Run: headless pygame with SDL's dummy video driver; simulated clock (each Clock.tick advances the game by its frame time, no real sleeping); random seed 0; keys injected as events and as key.get_pressed() state; mouse plan: one left click at the window centre at the start of phase 2, then a move to the lower-right quarter at the start of phase 3.
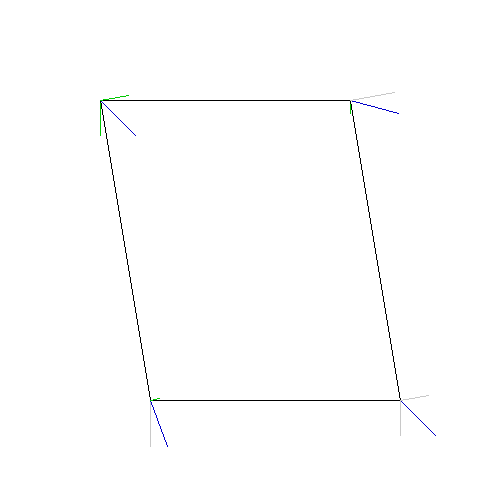
Frame 1 of 2 · flips 1–60 · no input
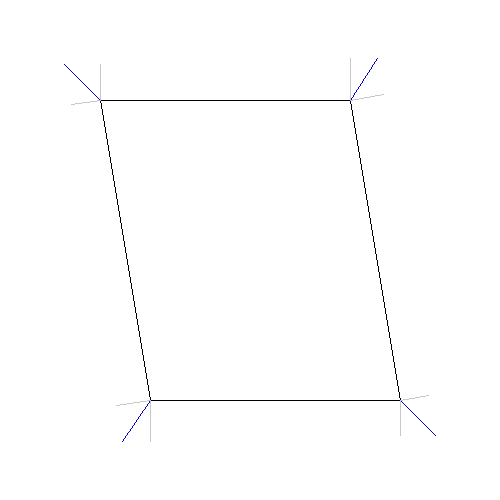
Frame 2 of 2 · flips 61–180 · clicked the window centre · tapped SPACE, RETURN · held RIGHT (→), D

The pygame program that drew these frames:


import pygame

canvasW, canvasH = 500, 500
canvas = pygame.display.set_mode((canvasW, canvasH))
pygame.display.set_caption("shadowDotProduct_v1.1")

def calculateNormal(start, end):
    dx = end[0] - start[0]
    dy = end[1] - start[1]

    hyp = ((dx**2)+(dy**2))**0.5

    return [-dy/hyp,  dx/hyp]
    # return [ dy/hyp, -dx/hyp]

def calculateVectorToTarget(start, target):
    dx = target[0] - start[0]
    dy = target[1] - start[1]
    hyp = ((dx**2)+(dy**2)) ** 0.5
    return (dx/hyp, dy/hyp)

def dot(A, B):
    return (A[0] * B[0]) + (A[1] * B[1])

# vertices = [
#     [canvasW * 0.36, canvasH * 0.1],
#     [canvasW * 0.9, canvasH * 0.36],
#     #[canvasW * 0.62, canvasH * 0.62],
#     # [280, 170],
#     [canvasW * 0.1, canvasH * 0.9]
# ]

vertices = [
    [canvasW * 0.2, canvasH * 0.2],
    [canvasW * 0.7, canvasH * 0.2],
    [canvasW * 0.8, canvasH * 0.8],
    [canvasW * 0.3, canvasH * 0.8]
]
vertexCount = len(vertices)

normals = [
    calculateNormal(vertices[c], vertices[(c+1)%vertexCount])
    for c in range(vertexCount)
]

#print(normals[0])

vectorRenderLength = 50

while True:
    for ev in pygame.event.get():
        if ev.type == pygame.QUIT:
            pygame.quit()
            exit(0)
        if ev.type == pygame.MOUSEBUTTONUP:
            print(pygame.mouse.get_pos())
    
    # mx, my = 

    # Vertex To Mouse
    VTM = [
        calculateVectorToTarget(pygame.mouse.get_pos(), vertex) #(mx, my))
        for vertex in vertices
    ]
    
    canvas.fill((255, 255, 255))

    for c in range(vertexCount):
        n = (c+1) % vertexCount

        start = vertices[c]
        end = vertices[n]
        pygame.draw.line(canvas, (0,0,0), start, end, 1)

        normal = normals[c]

        pygame.draw.line(canvas, (0,0,200), start,
            (
                (VTM[c][0] * vectorRenderLength) + start[0],
                (VTM[c][1] * vectorRenderLength) + start[1]
            )
        )

        
        sTM_Norm_dot = dot(VTM[c], normal)
        eTM_Norm_dot = dot(VTM[n], normal)

        normalX, normalY = normal
        
        sCol = (0,200,0) if sTM_Norm_dot > 0 else (200,200,200)
        eCol = (0,200,0) if eTM_Norm_dot > 0 else (200,200,200)
        
        pygame.draw.line(canvas, sCol, start,
            (
                (normalX * vectorRenderLength * sTM_Norm_dot) + start[0],
                (normalY * vectorRenderLength * sTM_Norm_dot) + start[1],
            ),
        1)
        pygame.draw.line(canvas, eCol, end,
            (
                (normalX * vectorRenderLength * eTM_Norm_dot) + end[0],
                (normalY * vectorRenderLength * eTM_Norm_dot) + end[1],
            ),
        1)
    
    pygame.display.update()
